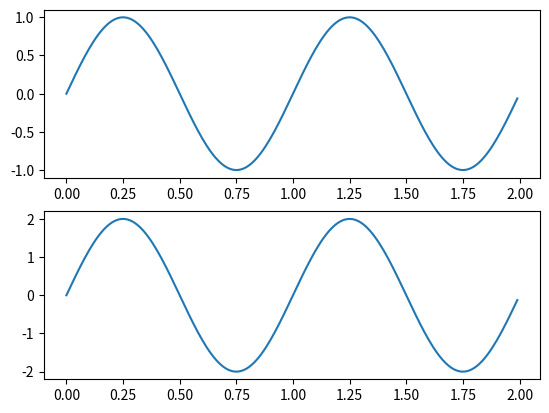
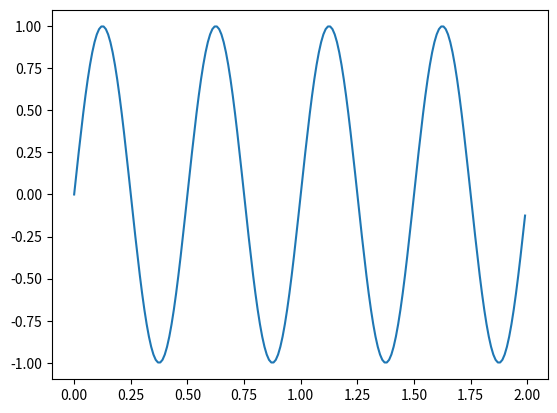

Write the Python code that produced these figures, in order.
# Working with multiple figure windows and subplots
import matplotlib.pyplot as plt
import numpy as np

t = np.arange(0.0, 2.0, 0.01)
s1 = np.sin(2*np.pi*t)
s2 = np.sin(4*np.pi*t)

plt.figure(1)
plt.subplot(211)
plt.plot(t, s1)
plt.subplot(212)
plt.plot(t, 2*s1)

plt.figure(2)
plt.plot(t, s2)

# now switch back to figure 1 and make some changes
# plt.figure(1)
# plt.subplot(211)
# plt.plot(t, s2, 's')
# ax = plt.gca()
# ax.set_xticklabels([])

plt.show()
